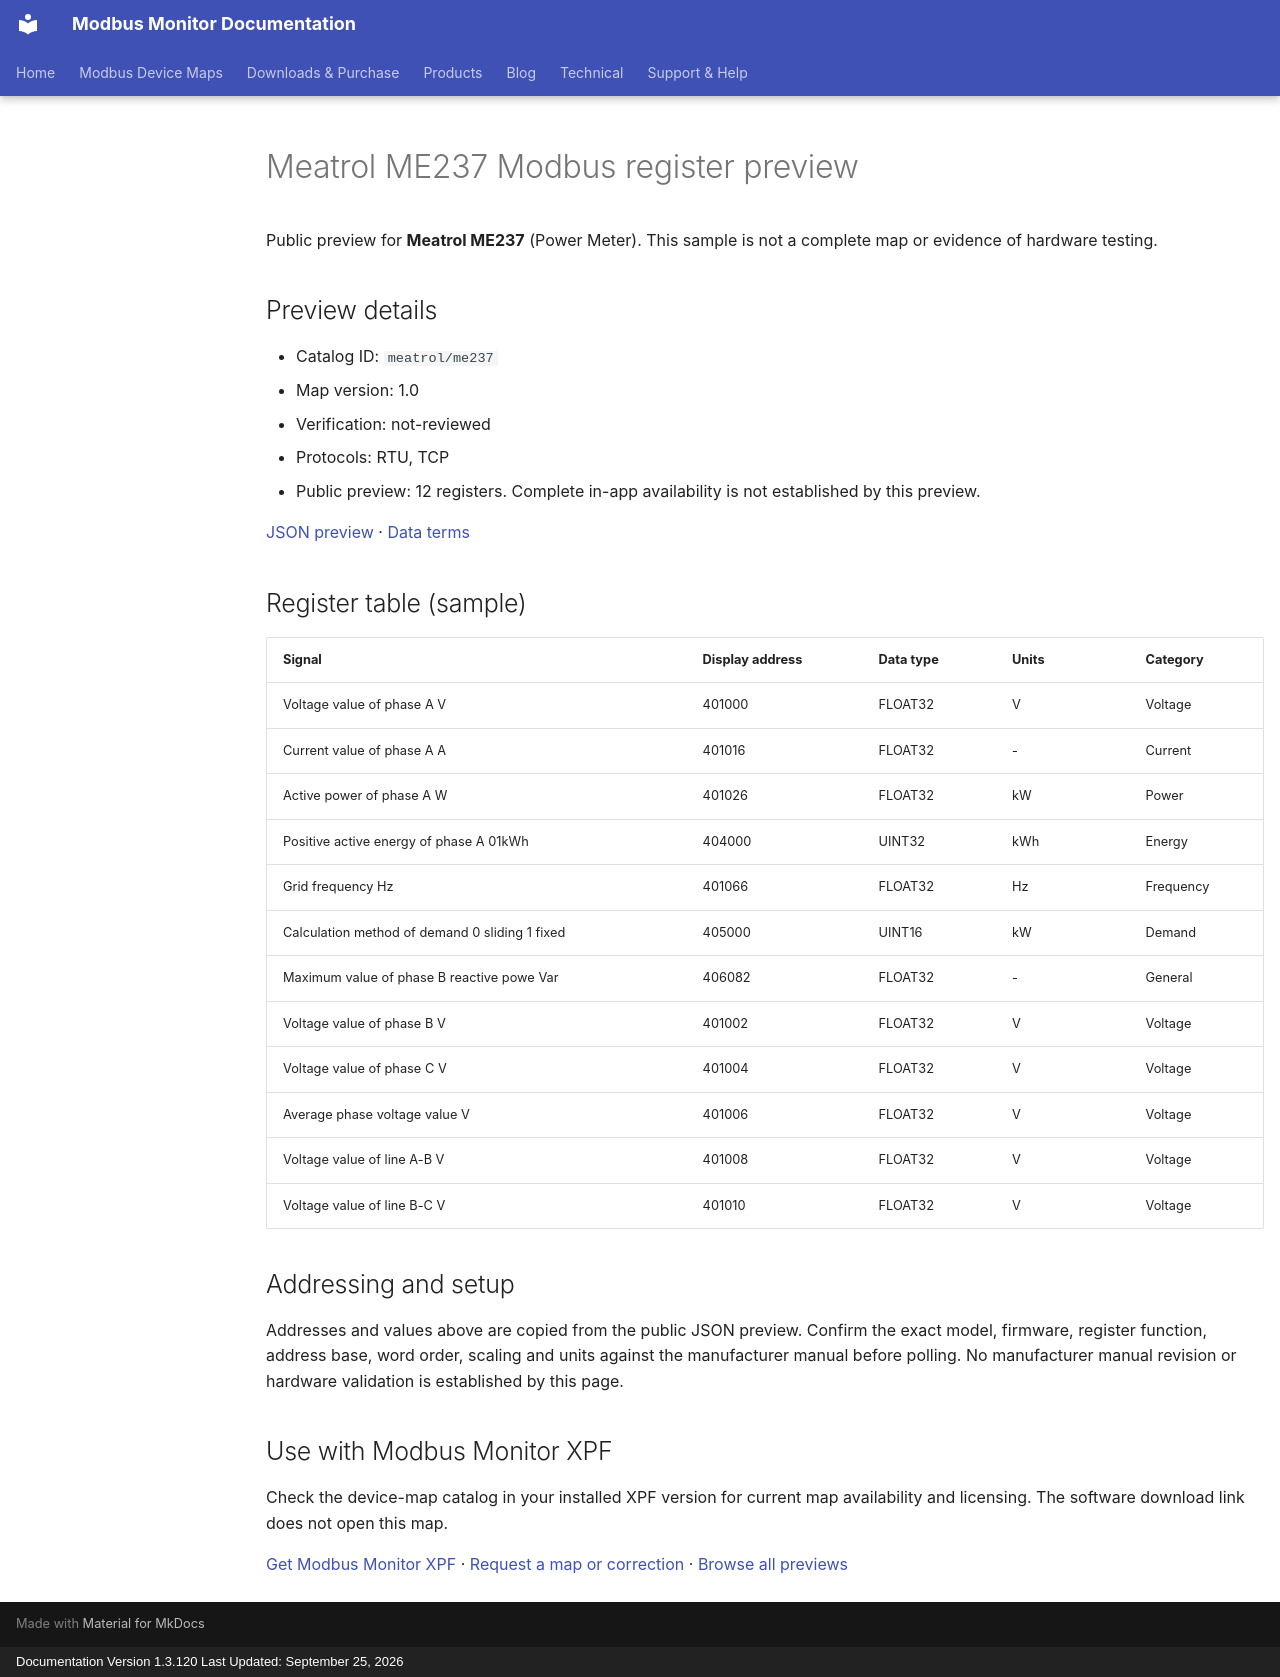

repository: Modbus-Monitor/modbus-monitor-docs · page: modbus-device-maps/previews/meatrol/me237/index.html · generator: mkdocs · copyright: Documentation Version 1.3.120 Last Updated: September 25, 2026

---
title: "Meatrol ME237 Modbus register preview"
description: "Sample register addresses and data types for Meatrol ME237. Public preview with JSON source and verification status."
---

# Meatrol ME237 Modbus register preview

Public preview for **Meatrol ME237** (Power Meter).
This sample is not a complete map or evidence of hardware testing.

## Preview details

- Catalog ID: `meatrol/me237`
- Map version: 1.0
- Verification: not-reviewed
- Protocols: RTU, TCP
- Public preview: 12 registers. Complete in-app availability is not established by this preview.

[JSON preview](https://modbus-monitor.github.io/modbus-device-maps/maps/meatrol/me237.json) · [Data terms](https://modbus-monitor.github.io/modbus-device-maps/data-license/)

## Register table (sample)

| Signal | Display address | Data type | Units | Category |
|---|---|---|---|---|
| Voltage value of phase A V | 401000 | FLOAT32 | V | Voltage |
| Current value of phase A A | 401016 | FLOAT32 | - | Current |
| Active power of phase A W | 401026 | FLOAT32 | kW | Power |
| Positive active energy of phase A 01kWh | 404000 | UINT32 | kWh | Energy |
| Grid frequency Hz | 401066 | FLOAT32 | Hz | Frequency |
| Calculation method of demand 0 sliding 1 fixed | 405000 | UINT16 | kW | Demand |
| Maximum value of phase B reactive powe Var | 406082 | FLOAT32 | - | General |
| Voltage value of phase B V | 401002 | FLOAT32 | V | Voltage |
| Voltage value of phase C V | 401004 | FLOAT32 | V | Voltage |
| Average phase voltage value V | 401006 | FLOAT32 | V | Voltage |
| Voltage value of line A-B V | 401008 | FLOAT32 | V | Voltage |
| Voltage value of line B-C V | 401010 | FLOAT32 | V | Voltage |

## Addressing and setup

Addresses and values above are copied from the public JSON preview. Confirm the exact model, firmware, register function, address base, word order, scaling and units against the manufacturer manual before polling. No manufacturer manual revision or hardware validation is established by this page.

## Use with Modbus Monitor XPF

Check the device-map catalog in your installed XPF version for current map availability and licensing. The software download link does not open this map.

[Get Modbus Monitor XPF](https://docs.quantumbitsolutions.com/downloads-purchase/) · [Request a map or correction](https://github.com/Modbus-Monitor/modbus-device-maps/issues/new/choose) · [Browse all previews](https://docs.quantumbitsolutions.com/modbus-device-maps/)

<script type="application/ld+json">{"@context": "https://schema.org", "@type": "Dataset", "name": "Meatrol ME237 public register preview", "description": "Sample register addresses and data types; not a complete map or hardware verification.", "url": "https://docs.quantumbitsolutions.com/modbus-device-maps/previews/meatrol/me237/", "license": "https://modbus-monitor.github.io/modbus-device-maps/data-license/", "creator": {"@type": "Organization", "name": "Quantum Bit Solutions", "url": "https://quantumbitsolutions.com/"}, "distribution": {"@type": "DataDownload", "encodingFormat": "application/json", "contentUrl": "https://modbus-monitor.github.io/modbus-device-maps/maps/meatrol/me237.json"}}</script>
